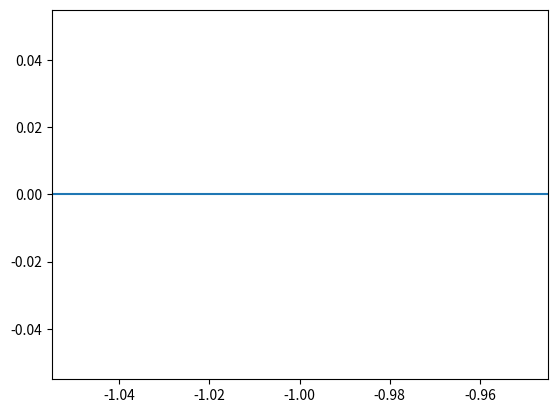

This chart was generated by the following Python code:
import matplotlib.pyplot as plt
import numpy as np 

tol=10**-5
y = lambda x: x**6-x-1
def MetBisect(f,a,b):
    if f(a)*f(b) >= tol:
        print("Ec nu are solutii")
        return None
    x=(a+b)/2
    while f(x)>tol:
        if f(x)*f(a)<=tol:
            b=x
        else:
            a=x
        x=(a+b)/2
        print(x)
        plt.scatter(x,f(x),s=100)  
        
plt.plot(-1.0,0.0)
plt.axhline(0)
        
MetBisect(y,-1.0,0.0)